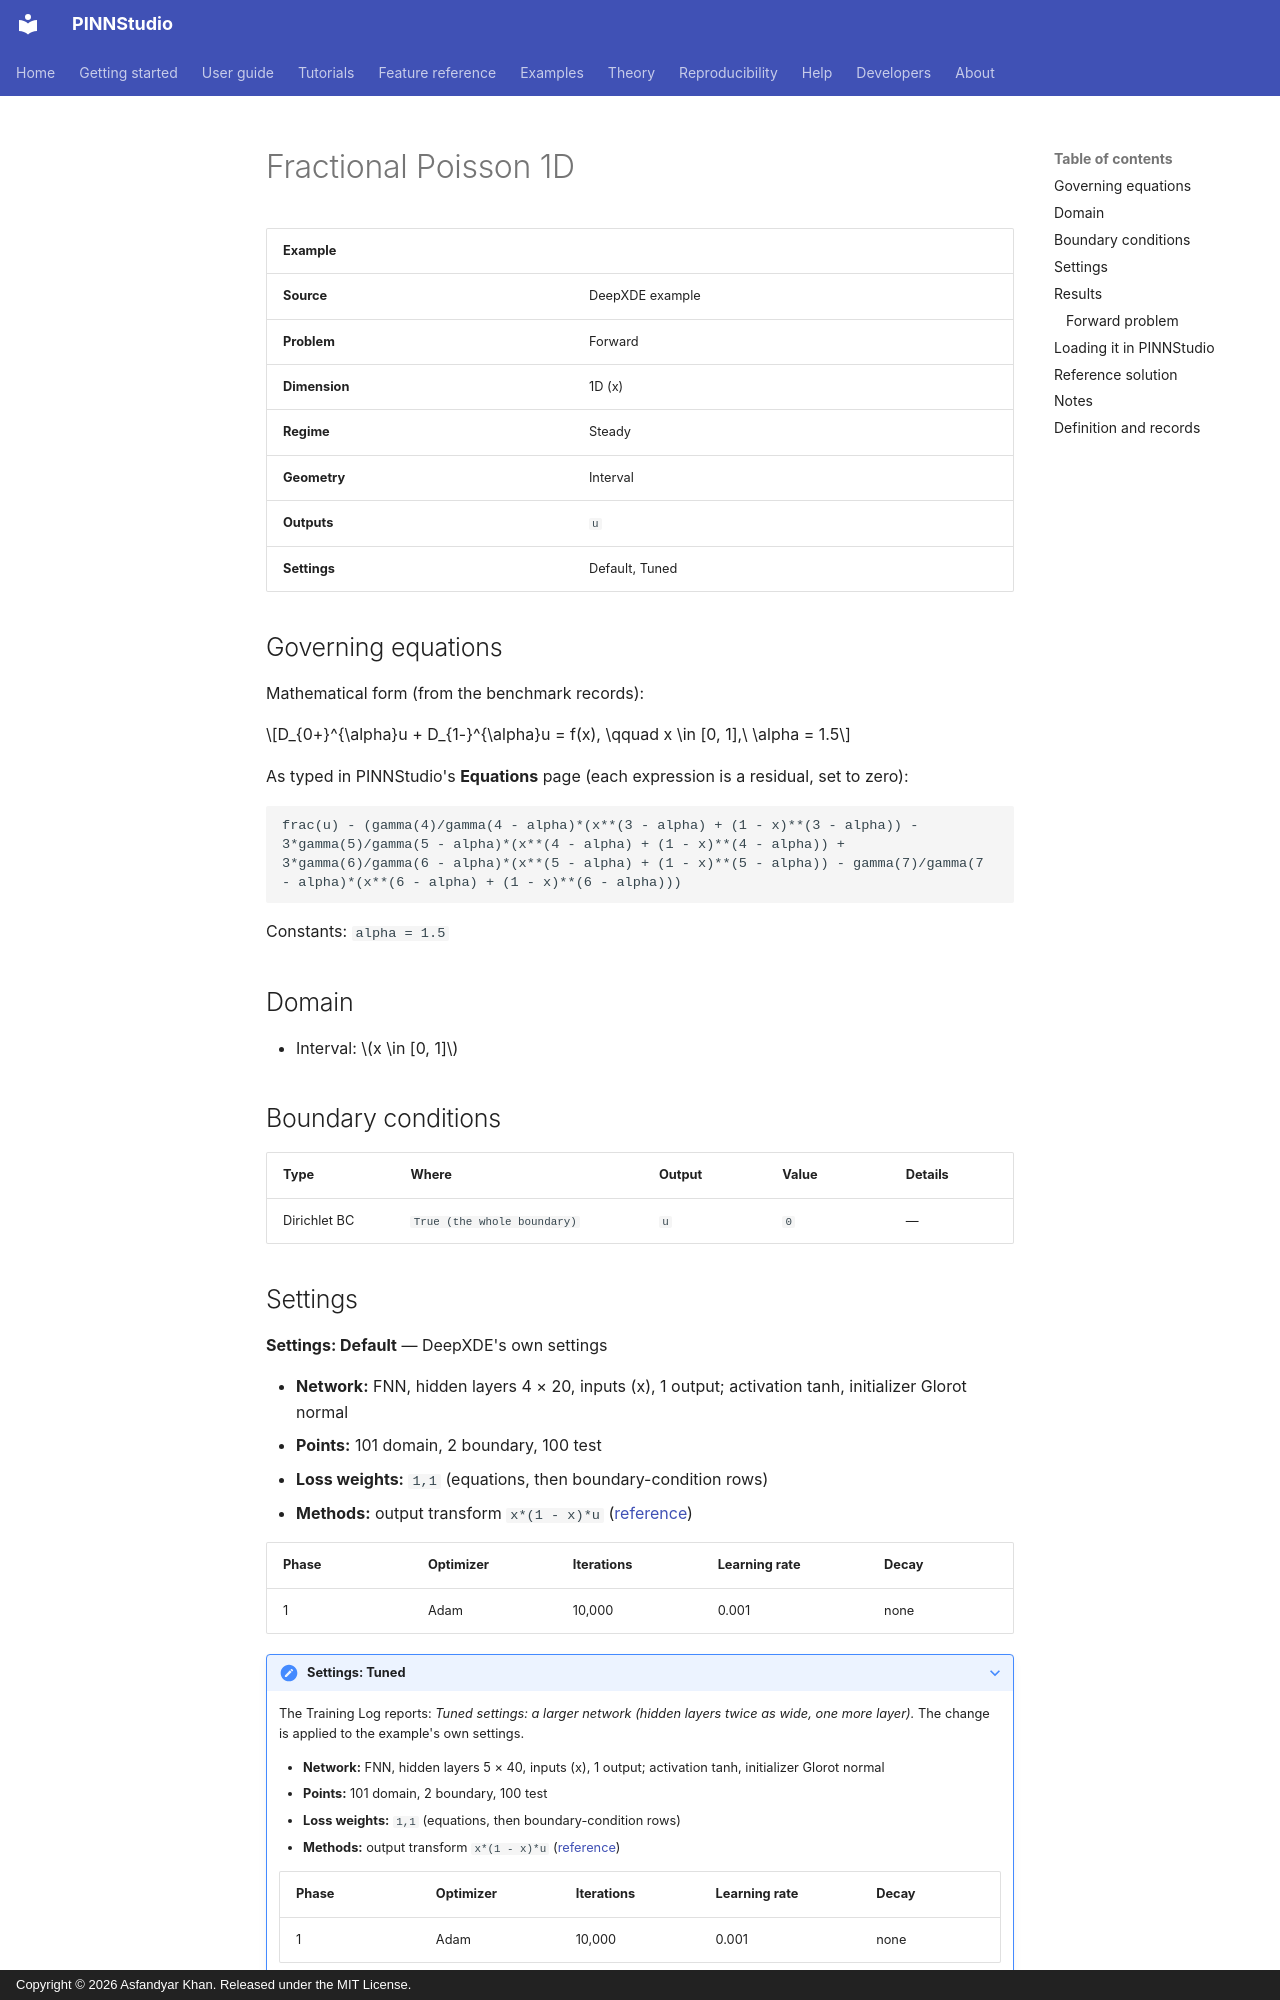

repository: AsfandyarKhan72/PINNStudio · page: examples/1d/fractional-poisson-1d/index.html · generator: mkdocs · copyright: Copyright © 2026 Asfandyar Khan. Released under the MIT License.

---
search:
  boost: 0.5
---

# Fractional Poisson 1D

| Example | |
|---|---|
| **Source** | DeepXDE example |
| **Problem** | Forward |
| **Dimension** | 1D (x) |
| **Regime** | Steady |
| **Geometry** | Interval |
| **Outputs** | `u` |
| **Settings** | Default, Tuned |

## Governing equations

Mathematical form (from the benchmark records):

\[D_{0+}^{\alpha}u + D_{1-}^{\alpha}u = f(x), \qquad x \in [0, 1],\ \alpha = 1.5\]

As typed in PINNStudio's **Equations** page (each expression is a residual, set to zero):

```text
frac(u) - (gamma(4)/gamma(4 - alpha)*(x**(3 - alpha) + (1 - x)**(3 - alpha)) - 3*gamma(5)/gamma(5 - alpha)*(x**(4 - alpha) + (1 - x)**(4 - alpha)) + 3*gamma(6)/gamma(6 - alpha)*(x**(5 - alpha) + (1 - x)**(5 - alpha)) - gamma(7)/gamma(7 - alpha)*(x**(6 - alpha) + (1 - x)**(6 - alpha)))
```

Constants: `alpha = 1.5`

## Domain

- Interval: \(x \in [0, 1]\)

## Boundary conditions

| Type | Where | Output | Value | Details |
|---|---|---|---|---|
| Dirichlet BC | `True (the whole boundary)` | `u` | `0` | — |

## Settings

**Settings: Default** — DeepXDE's own settings

- **Network:** FNN, hidden layers 4 × 20, inputs (x), 1 output; activation tanh, initializer Glorot normal
- **Points:** 101 domain, 2 boundary, 100 test
- **Loss weights:** `1,1` (equations, then boundary-condition rows)
- **Methods:** output transform `x*(1 - x)*u` ([reference](../../reference/networks.md))

| Phase | Optimizer | Iterations | Learning rate | Decay |
|---|---|---|---|---|
| 1 | Adam | 10,000 | 0.001 | none |

??? note "Settings: Tuned"

    The Training Log reports: *Tuned settings: a larger network (hidden layers twice as wide, one more layer).* The change is applied to the example's own settings.

    - **Network:** FNN, hidden layers 5 × 40, inputs (x), 1 output; activation tanh, initializer Glorot normal
    - **Points:** 101 domain, 2 boundary, 100 test
    - **Loss weights:** `1,1` (equations, then boundary-condition rows)
    - **Methods:** output transform `x*(1 - x)*u` ([reference](../../reference/networks.md))

    | Phase | Optimizer | Iterations | Learning rate | Decay |
    |---|---|---|---|---|
    | 1 | Adam | 10,000 | 0.001 | none |

## Results

The configuration selected in PINNStudio's benchmark study, run on one RTX 4090. Forward: relative L₂ error of each output at the last reference time. Inverse: each parameter's relative error and, per seed, the largest of them (worst parameter error).
